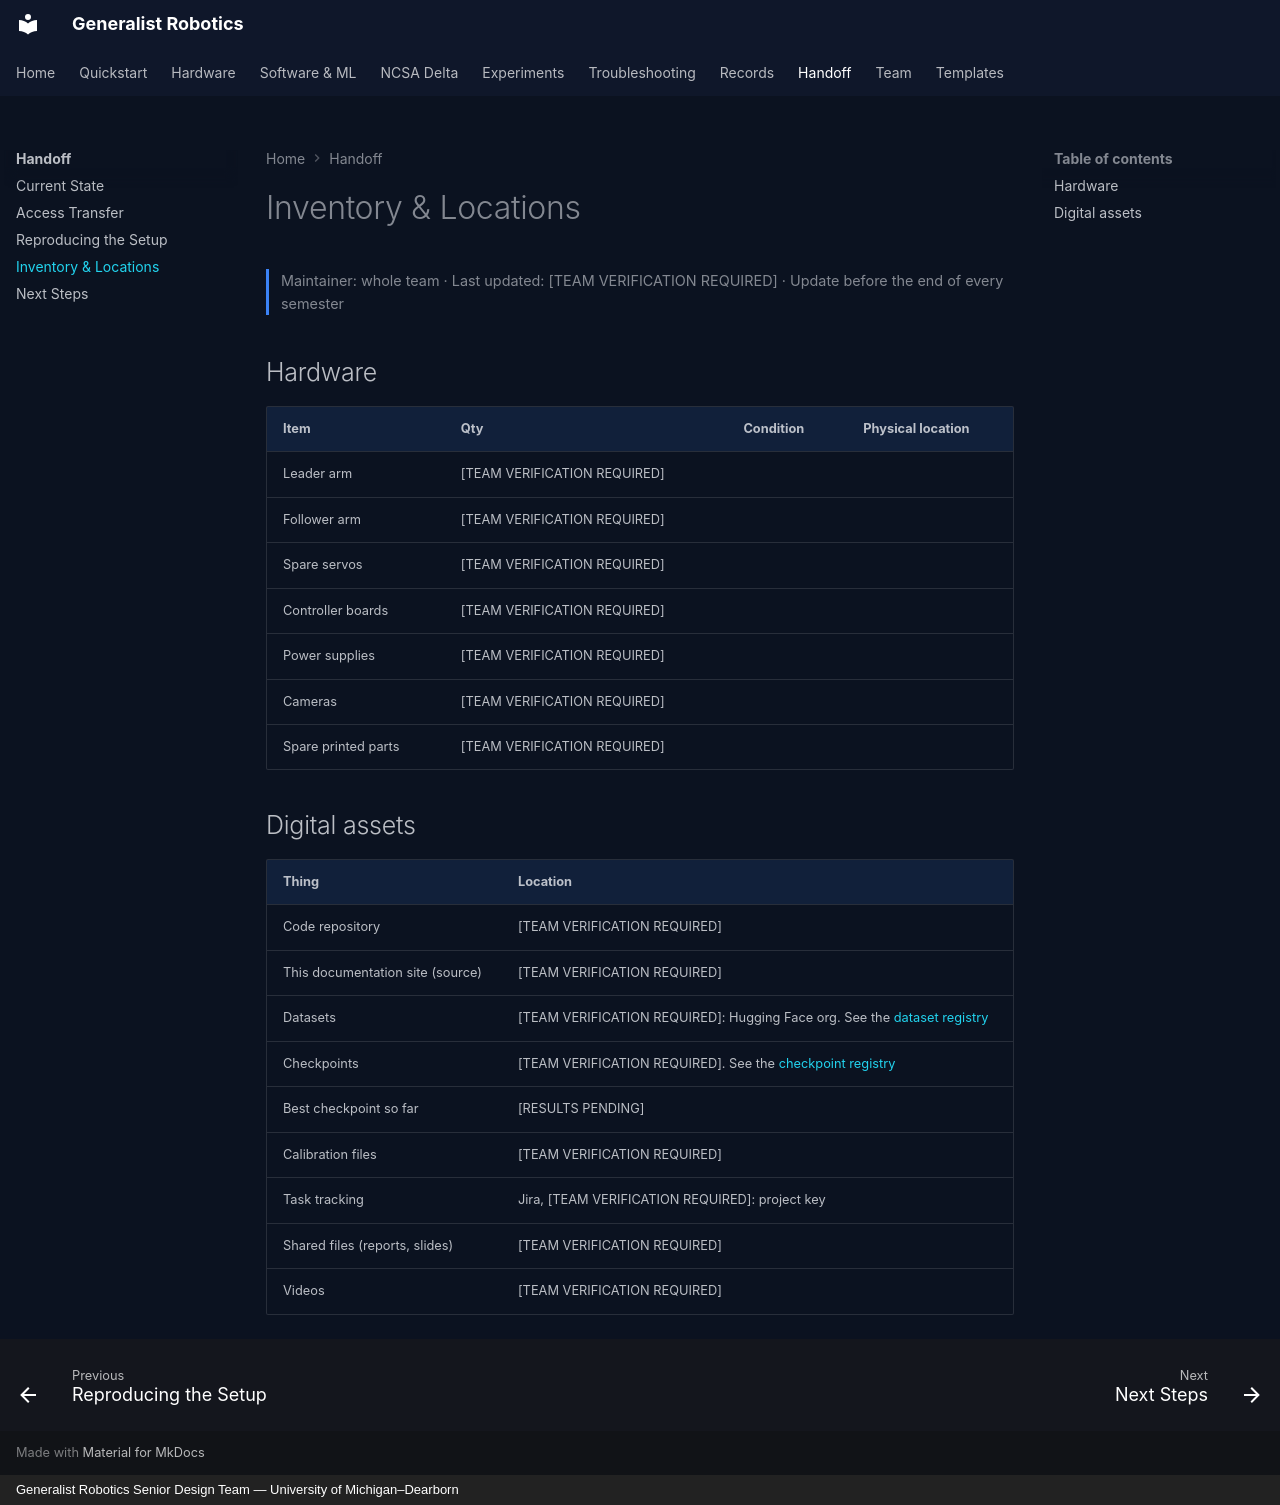

repository: eshkembi18/UMD-Robotics · page: handoff/inventory/index.html · generator: mkdocs · copyright: Generalist Robotics Senior Design Team — University of Michigan–Dearborn

# Inventory & Locations

<p class="gr-meta">Maintainer: whole team · Last updated: [TEAM VERIFICATION REQUIRED] · Update before the end of every semester</p>

## Hardware

| Item | Qty | Condition | Physical location |
|---|---|---|---|
| Leader arm | [TEAM VERIFICATION REQUIRED] | | |
| Follower arm | [TEAM VERIFICATION REQUIRED] | | |
| Spare servos | [TEAM VERIFICATION REQUIRED] | | |
| Controller boards | [TEAM VERIFICATION REQUIRED] | | |
| Power supplies | [TEAM VERIFICATION REQUIRED] | | |
| Cameras | [TEAM VERIFICATION REQUIRED] | | |
| Spare printed parts | [TEAM VERIFICATION REQUIRED] | | |

## Digital assets

| Thing | Location |
|---|---|
| Code repository | [TEAM VERIFICATION REQUIRED] |
| This documentation site (source) | [TEAM VERIFICATION REQUIRED] |
| Datasets | [TEAM VERIFICATION REQUIRED]: Hugging Face org. See the [dataset registry](../software/dataset-collection.md#dataset-registry) |
| Checkpoints | [TEAM VERIFICATION REQUIRED]. See the [checkpoint registry](../software/checkpoints.md#registry) |
| Best checkpoint so far | [RESULTS PENDING] |
| Calibration files | [TEAM VERIFICATION REQUIRED] |
| Task tracking | Jira, [TEAM VERIFICATION REQUIRED]: project key |
| Shared files (reports, slides) | [TEAM VERIFICATION REQUIRED] |
| Videos | [TEAM VERIFICATION REQUIRED] |
